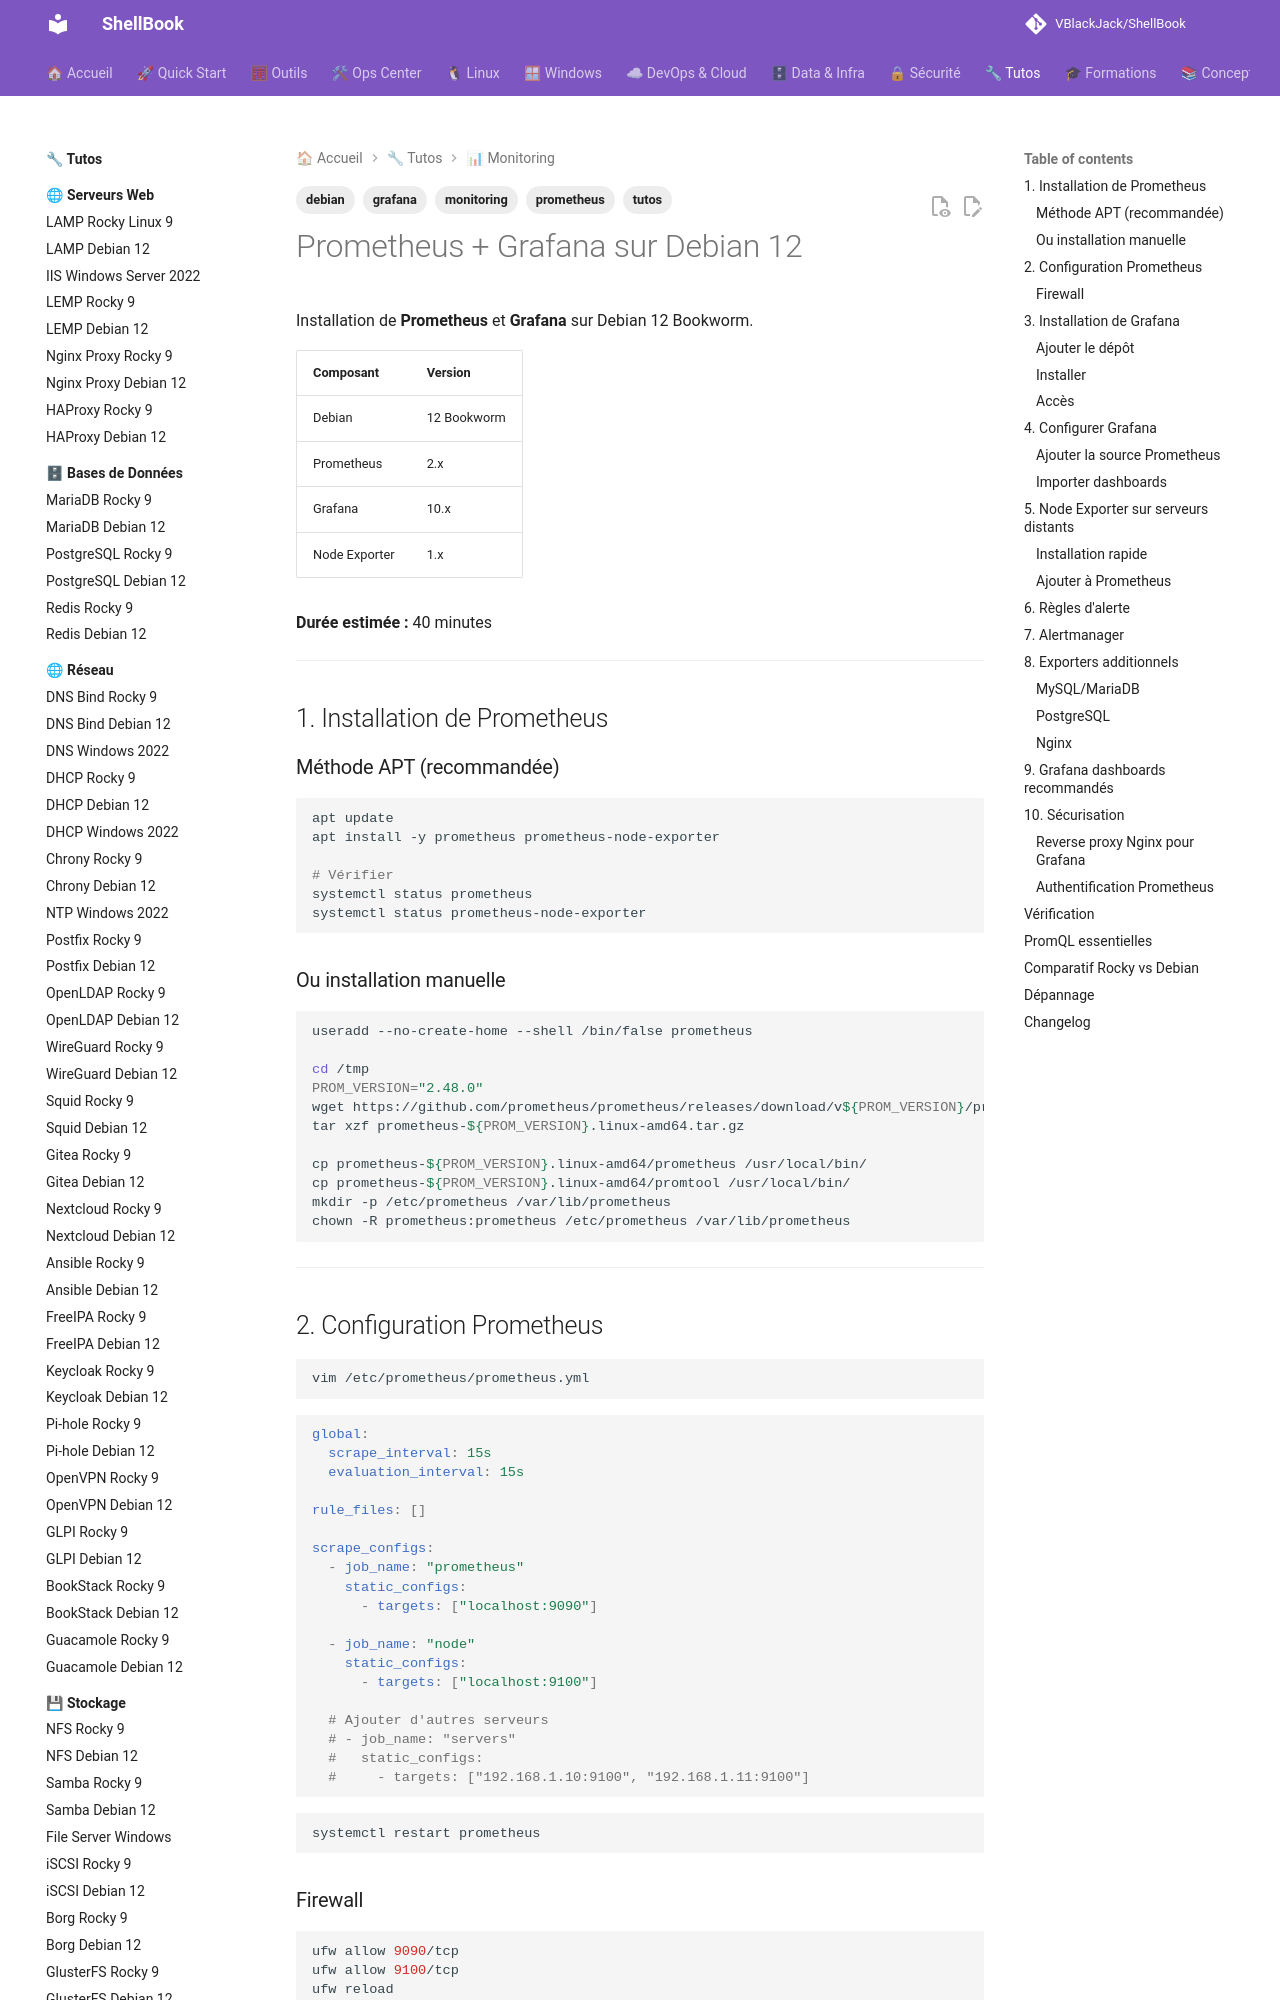

repository: VBlackJack/ShellBook · page: tutos/monitoring/prometheus-grafana-debian12/index.html · generator: mkdocs

---
tags:
  - tutos
  - monitoring
  - prometheus
  - grafana
  - debian
---

# Prometheus + Grafana sur Debian 12

Installation de **Prometheus** et **Grafana** sur Debian 12 Bookworm.

| Composant | Version |
|-----------|---------|
| Debian | 12 Bookworm |
| Prometheus | 2.x |
| Grafana | 10.x |
| Node Exporter | 1.x |

**Durée estimée :** 40 minutes

---

## 1. Installation de Prometheus

### Méthode APT (recommandée)

```bash
apt update
apt install -y prometheus prometheus-node-exporter

# Vérifier
systemctl status prometheus
systemctl status prometheus-node-exporter
```

### Ou installation manuelle

```bash
useradd --no-create-home --shell /bin/false prometheus

cd /tmp
PROM_VERSION="2.48.0"
wget https://github.com/prometheus/prometheus/releases/download/v${PROM_VERSION}/prometheus-${PROM_VERSION}.linux-amd64.tar.gz
tar xzf prometheus-${PROM_VERSION}.linux-amd64.tar.gz

cp prometheus-${PROM_VERSION}.linux-amd64/prometheus /usr/local/bin/
cp prometheus-${PROM_VERSION}.linux-amd64/promtool /usr/local/bin/
mkdir -p /etc/prometheus /var/lib/prometheus
chown -R prometheus:prometheus /etc/prometheus /var/lib/prometheus
```

---

## 2. Configuration Prometheus

```bash
vim /etc/prometheus/prometheus.yml
```

```yaml
global:
  scrape_interval: 15s
  evaluation_interval: 15s

rule_files: []

scrape_configs:
  - job_name: "prometheus"
    static_configs:
      - targets: ["localhost:9090"]

  - job_name: "node"
    static_configs:
      - targets: ["localhost:9100"]

  # Ajouter d'autres serveurs
  # - job_name: "servers"
  #   static_configs:
  #     - targets: ["192.168.1.10:9100", "192.168.1.11:9100"]
```

```bash
systemctl restart prometheus
```

### Firewall

```bash
ufw allow 9090/tcp
ufw allow 9100/tcp
ufw reload
```

---

## 3. Installation de Grafana
